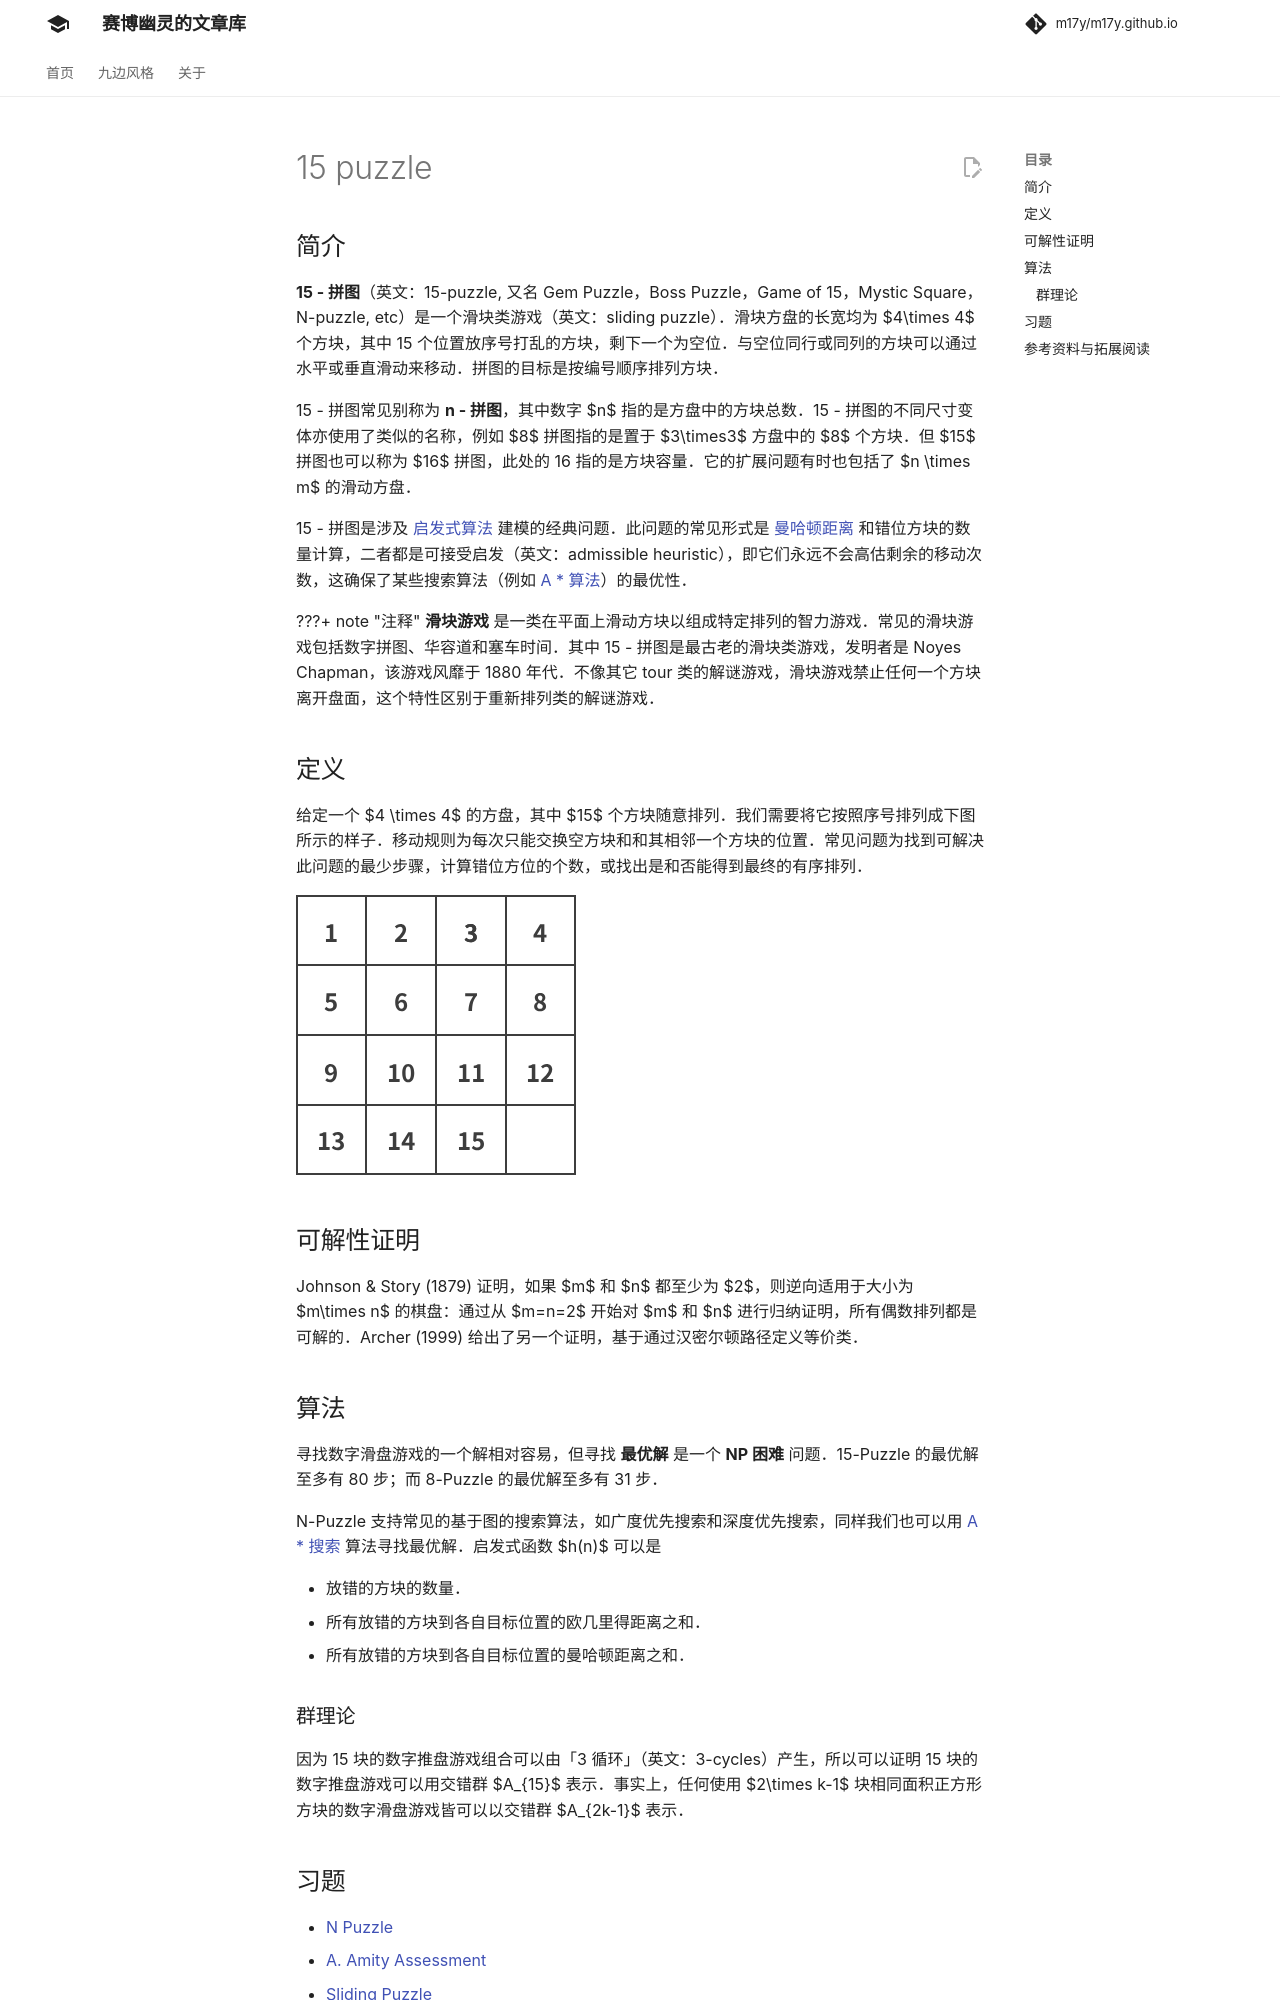

repository: m17y/m17y.github.io · page: misc/15-puzzle/index.html · generator: mkdocs

## 简介

**15 - 拼图**（英文：15-puzzle, 又名 Gem Puzzle，Boss Puzzle，Game of 15，Mystic Square，N-puzzle, etc）是一个滑块类游戏（英文：sliding puzzle）。滑块方盘的长宽均为 $4\times 4$ 个方块，其中 15 个位置放序号打乱的方块，剩下一个为空位。与空位同行或同列的方块可以通过水平或垂直滑动来移动。拼图的目标是按编号顺序排列方块。

15 - 拼图常见别称为 **n - 拼图**，其中数字 $n$ 指的是方盘中的方块总数。15 - 拼图的不同尺寸变体亦使用了类似的名称，例如 $8$ 拼图指的是置于 $3\times3$ 方盘中的 $8$ 个方块。但 $15$ 拼图也可以称为 $16$ 拼图，此处的 16 指的是方块容量。它的扩展问题有时也包括了 $n \times m$ 的滑动方盘。

15 - 拼图是涉及 [启发式算法](../search/heuristic.md) 建模的经典问题。此问题的常见形式是 [曼哈顿距离](../geometry/distance.md#曼哈顿距离) 和错位方块的数量计算，二者都是可接受启发（英文：admissible heuristic），即它们永远不会高估剩余的移动次数，这确保了某些搜索算法（例如 [A \* 算法](../search/astar.md)）的最优性。

???+ note "注释"
    **滑块游戏** 是一类在平面上滑动方块以组成特定排列的智力游戏。常见的滑块游戏包括数字拼图、华容道和塞车时间。其中 15 - 拼图是最古老的滑块类游戏，发明者是 Noyes Chapman，该游戏风靡于 1880 年代。不像其它 tour 类的解谜游戏，滑块游戏禁止任何一个方块离开盘面，这个特性区别于重新排列类的解谜游戏。

## 定义

给定一个 $4 \times 4$ 的方盘，其中 $15$ 个方块随意排列。我们需要将它按照序号排列成下图所示的样子。移动规则为每次只能交换空方块和和其相邻一个方块的位置。常见问题为找到可解决此问题的最少步骤，计算错位方位的个数，或找出是和否能得到最终的有序排列。

①②③④

⑤⑥⑦⑧

⑨⑩⑪⑫

⑬⑭⑮口

## 可解性证明

Johnson & Story (1879) 证明，如果 $m$ 和 $n$ 都至少为 $2$，则逆向适用于大小为 $m\times n$ 的棋盘：通过从 $m=n=2$ 开始对 $m$ 和 $n$ 进行归纳证明，所有偶数排列都是可解的。Archer (1999) 给出了另一个证明，基于通过汉密尔顿路径定义等价类。

## 算法

寻找数字滑盘游戏的一个解相对容易，但寻找 **最优解** 是一个 **NP 困难** 问题。15-Puzzle 的最优解至多有 80 步；而 8-Puzzle 的最优解至多有 31 步。

N-Puzzle 支持常见的基于图的搜索算法，如广度优先搜索和深度优先搜索，同样我们也可以用 [A \* 搜索](../search/astar.md) 算法寻找最优解。启发式函数 $h(n)$ 可以是

-   放错的方块的数量。
-   所有放错的方块到各自目标位置的欧几里得距离之和。
-   所有放错的方块到各自目标位置的曼哈顿距离之和。

### 群理论

因为 15 块的数字推盘游戏组合可以由「3 循环」（英文：3-cycles）产生，所以可以证明 15 块的数字推盘游戏可以用交错群 $A_{15}$ 表示。事实上，任何使用 $2\times k-1$ 块相同面积正方形方块的数字滑盘游戏皆可以以交错群 $A_{2k-1}$ 表示。

## 习题

-   [N Puzzle](https://www.hackerrank.com/challenges/n-puzzle)
-   [A. Amity Assessment](https://codeforces.com/problemset/problem/645/A)
-   [Sliding Puzzle](https://leetcode.com/problems/sliding-puzzle/)
-   [POJ 1077 - Eight](http://poj.org/problem?id=1077)
